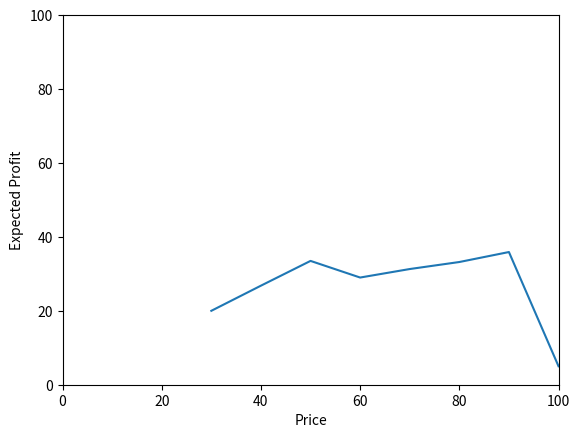

Here is the Python script that generated this plot: (Note: this script raises an exception after producing the figure.)
import random
from typing import Callable
from typing import List
from typing import NamedTuple

import matplotlib.pyplot as plt
import numpy as np
import pandas as pd

beta = 0.99  # discount factor
epsilon = 20  # miminal unitary return
c = 10  # buying cost
n_stores = 2000  # number of stores

from pathlib import Path

figs_folder = Path().absolute() / "figs" / "leloup"


class BetaParams(NamedTuple):
    """
    Parameters of the Beta distribution
    """

    alpha: int
    beta: int


class PriceLevel(NamedTuple):
    """
    Container of the information that charcterizes the state of a price level
    """

    price: int
    true_prob: float  # probability a customer makes a purchase at the price level
    params: BetaParams


def retrieve_price_levels():
    return [
        PriceLevel(30, 1, BetaParams(1, 1)),
        PriceLevel(40, 0.92, BetaParams(1, 1)),
        PriceLevel(50, 0.87, BetaParams(1, 1)),
        PriceLevel(60, 0.65, BetaParams(1, 1)),
        PriceLevel(70, 0.59, BetaParams(1, 1)),
        PriceLevel(80, 0.54, BetaParams(1, 1)),
        PriceLevel(90, 0.51, BetaParams(1, 1)),
        PriceLevel(100, 0.15, BetaParams(1, 1)),
    ]


prices = [pl.price for pl in retrieve_price_levels()]
profits = [pl.price * pl.true_prob - c for pl in retrieve_price_levels()]

plt.plot(prices, profits)
plt.ylabel("Expected Profit")
plt.xlabel("Price")
plt.ylim((0, 100))
plt.xlim((0, 100))
plt.savefig(figs_folder / "expected_profit_vs_price_level.png")
plt.close()

# 1. Find out which price level PL yields the highest expected profit
#     a. If two price levels yield the same profit, pick at random between them.
# 2. Roll the dices  with PL
# 3. Update the beliefs about PL with observed results


def mean_beta(params: BetaParams):
    """
    Given a PriceLevel, returns the mean value of the beta distribution
    """
    return params.alpha / (params.alpha + params.beta)


def calculate_expected_profit(
    pl: PriceLevel,
    expected_probability: Callable[[BetaParams], float],
    cost: float,
):
    return pl.price * expected_probability(pl.params) - cost


def simulate_customer_interaction(pl: PriceLevel):
    """
    For each price level, a customer buys with probability `pl.true_prob`.

    returns 1 if customers buy, returns 0 otherwise.
    """
    if random.random() < pl.true_prob:
        return 1
    return 0


def update_beliefs(pl: PriceLevel, result) -> PriceLevel:
    return PriceLevel(
        pl.price,
        pl.true_prob,
        BetaParams(pl.params.alpha + result, pl.params.beta + (1 - result)),
    )


SIZE = 2000


def run_simulation(
    expected_probability: Callable[[BetaParams], float], size: int
) -> List[List[int]]:
    company_actions = []
    for _ in range(size):
        prices_chosen = []
        price_levels = retrieve_price_levels()
        for _ in range(1000):
            expected_profits = [
                calculate_expected_profit(
                    pl, expected_probability=expected_probability, cost=10
                )
                for pl in price_levels
            ]
            idx = expected_profits.index(max(expected_profits))
            optimal_pl = price_levels[idx]
            result = simulate_customer_interaction(optimal_pl)
            price_levels[idx] = update_beliefs(optimal_pl, result)
            prices_chosen.append(optimal_pl.price)
        company_actions.append(prices_chosen)

    return company_actions


def reshape_simulation_result(
    result: List[List[int]], size: int
) -> pd.DataFrame:

    series = [pd.Series(p_chosen) for p_chosen in result]
    series = pd.concat(series)

    df = pd.DataFrame({"t": series.index, "price_chosen": series})

    pp = df.groupby(["t", "price_chosen"]).size() / size
    pp = pp.reset_index(level="price_chosen", name="pp")
    pp = pp.pivot(columns="price_chosen", values="pp")
    pp[pp.isna()] = 0

    return pp


greedy_result = run_simulation(expected_probability=mean_beta, size=SIZE)

pp = reshape_simulation_result(greedy_result, size=SIZE)
pp = pp[:100]
plt.stackplot(pp.index, pp[50], pp[60], pp[70], pp[80], pp[90], pp[100])
plt.savefig(figs_folder / "greedy_stackplot.png")
plt.close()

pp[[50, 60, 70, 80, 90, 100]].plot()
plt.savefig(figs_folder / "greedy_pp_plot.png")
plt.close()

# Thompson sampling
def sampled_beta(params: BetaParams) -> float:
    return np.random.beta(a=params.alpha, b=params.beta)


thompson_result = run_simulation(expected_probability=sampled_beta, size=SIZE)
pp = reshape_simulation_result(thompson_result, size=SIZE)

plt.stackplot(pp.index, pp[50], pp[60], pp[70], pp[80], pp[90], pp[100])
plt.savefig(figs_folder / "thompson_stackplot.png")
plt.close()

pp[[50, 60, 70, 80, 90, 100]].plot()
plt.savefig(figs_folder / "thompson_pp_plot.png")
plt.close()
